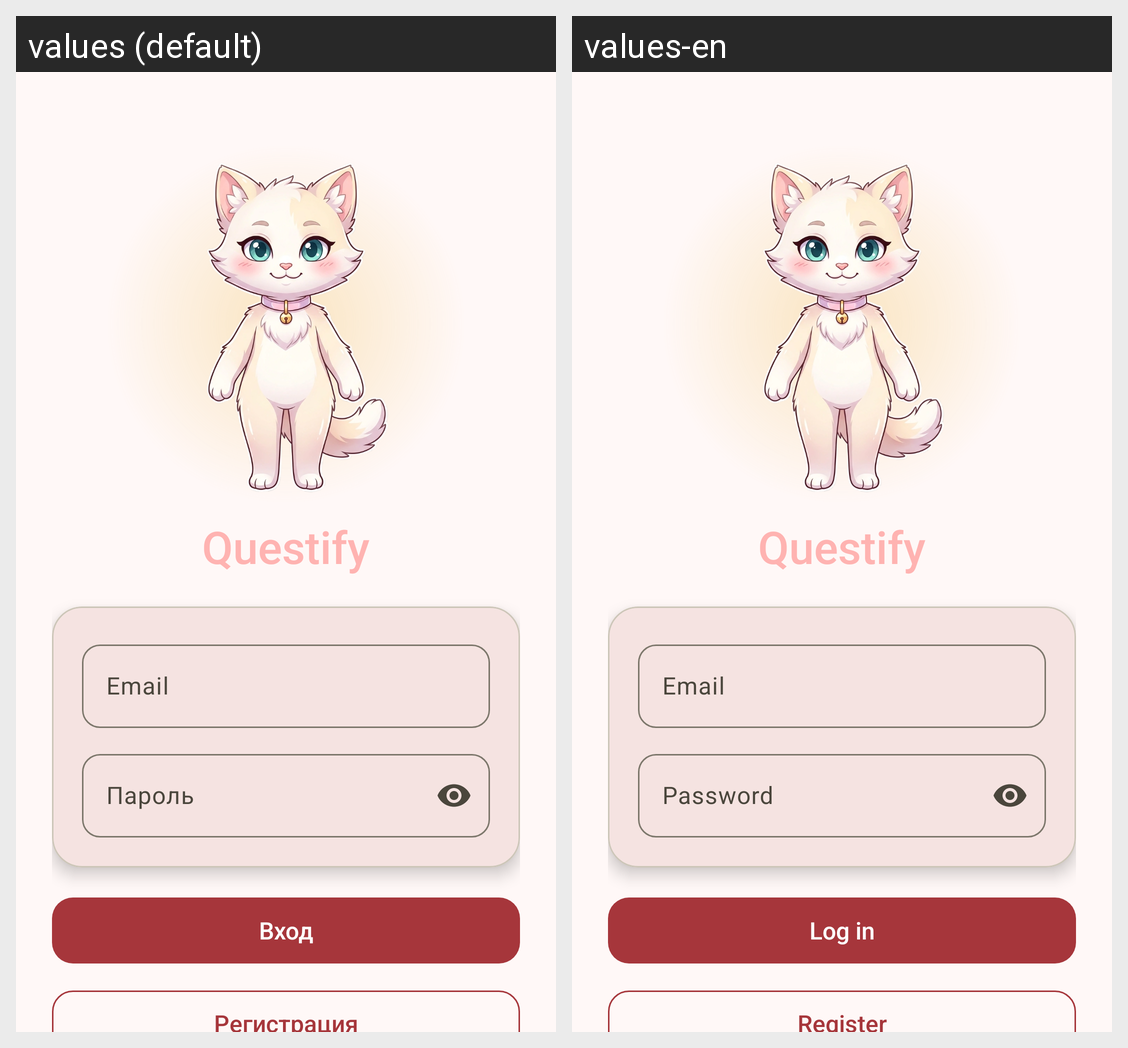

For this localized Android screen grid, give each drawn string resource with its value in every locale shown.
Android screen res/layout/activity_auth.xml rendered under 2 locales, left to right: values (default), values-en. Device: Nexus 5 (rendered at 1080×1920; each locale shown at half size, 540×960, under a caption strip naming it); theme AppTheme.
Strings drawn on this screen, with the default value and each locale's value (text and hints the layout hard-codes, and strings that could not be matched under every locale, appear in the picture but are not listed):

app_name
  values: Questify
  values-en: Questify

email
  values: Email
  values-en: Email

password
  values: Пароль
  values-en: Password

log_in
  values: Вход
  values-en: Log in

register
  values: Регистрация
  values-en: Register
